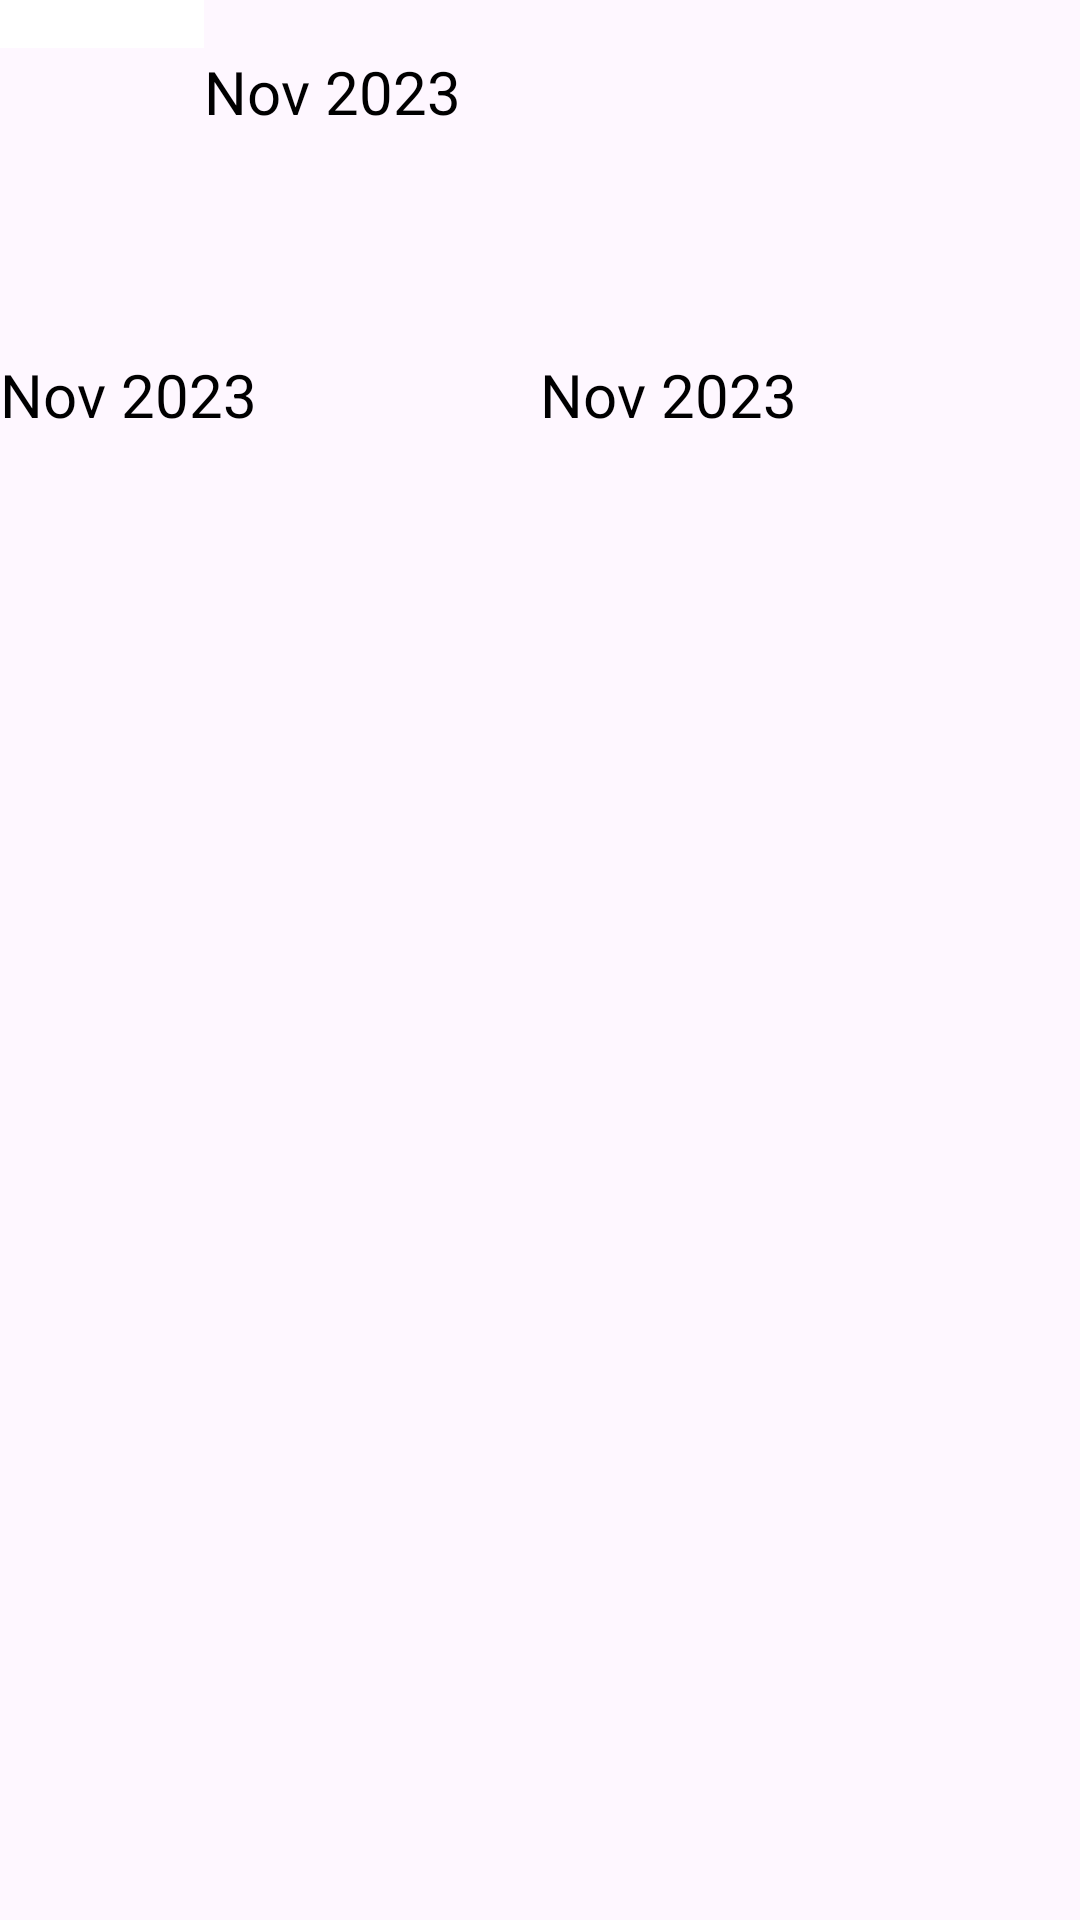

Write the Android layout XML for this screen, with the resource values it uses.
<!-- AndroidManifest.xml: application theme Theme.Agenda_copy -->
<!-- res/layout/activity_affichage_daily.xml -->
<?xml version="1.0" encoding="utf-8"?>
<androidx.constraintlayout.widget.ConstraintLayout xmlns:android="http://schemas.android.com/apk/res/android"
    xmlns:app="http://schemas.android.com/apk/res-auto"
    xmlns:tools="http://schemas.android.com/tools"
    android:layout_width="match_parent"
    android:layout_height="match_parent"
    tools:context=".view.AffichageDaily">

    <LinearLayout
        android:id="@+id/linearLayout3"
        android:layout_width="match_parent"
        android:layout_height="61dp"
        android:layout_marginTop="40dp"
        android:orientation="horizontal"
        app:layout_constraintEnd_toEndOf="parent"
        app:layout_constraintHorizontal_bias="0.0"
        app:layout_constraintStart_toStartOf="parent"
        app:layout_constraintTop_toBottomOf="@+id/linearLayout2">


        <TextView
            android:id="@+id/dateOfTheDay"
            android:layout_width="0dp"
            android:layout_height="wrap_content"
            android:layout_gravity="center_vertical"
            android:layout_weight="2"
            android:text="Nov 2023"
            android:textColor="@color/black"
            android:textSize="20sp" />

        <TextView
            android:id="@+id/eventAnnouncement"
            android:layout_width="0dp"
            android:layout_height="wrap_content"
            android:layout_gravity="center_vertical"
            android:layout_weight="2"
            android:text="Nov 2023"
            android:textColor="@color/black"
            android:textSize="20sp" />

    </LinearLayout>

    <LinearLayout
        android:id="@+id/linearLayout2"
        android:layout_width="match_parent"
        android:layout_height="61dp"
        android:orientation="horizontal"
        app:layout_constraintEnd_toEndOf="parent"
        app:layout_constraintStart_toStartOf="parent"
        app:layout_constraintTop_toTopOf="parent">

        <ImageButton
            android:id="@+id/burgerButton"
            android:layout_width="68dp"
            android:layout_height="wrap_content"
            android:adjustViewBounds="true"
            android:background="@android:color/white"
            android:color="@color/grey"
            android:padding="8dp"
            android:scaleType="fitCenter"
            android:src="@drawable/burger" />


        <TextView
            android:id="@+id/monthYearTv"
            android:layout_width="0dp"
            android:layout_height="wrap_content"
            android:layout_gravity="center_vertical"
            android:layout_weight="2"
            android:text="Nov 2023"
            android:textColor="@color/black"
            android:textSize="20sp" />

    </LinearLayout>

    <androidx.recyclerview.widget.RecyclerView
        android:layout_width="409dp"
        android:layout_height="567dp"
        app:layout_constraintBottom_toBottomOf="parent"
        app:layout_constraintEnd_toEndOf="parent"
        app:layout_constraintStart_toStartOf="parent"
        app:layout_constraintTop_toBottomOf="@+id/linearLayout3" />


</androidx.constraintlayout.widget.ConstraintLayout>
<!-- resources referenced by this layout -->
<resources>
  <color name="black">#FF000000</color>
  <color name="grey">#888</color>
  <style name="Theme.Agenda_copy" parent="Base.Theme.Agenda_copy" />
  <style name="Base.Theme.Agenda_copy" parent="Theme.Material3.DayNight.NoActionBar">
          
          
      </style>
</resources>
